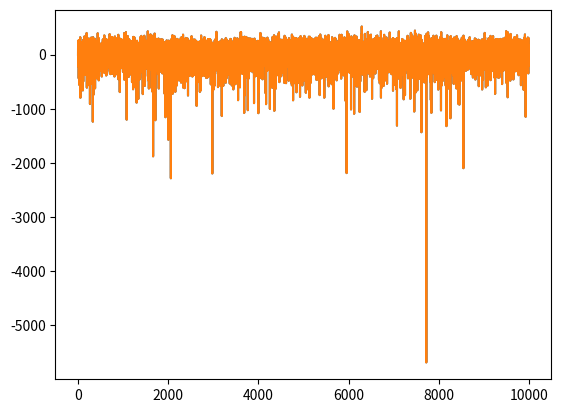

The script that saved this image:
import numpy as np
from matplotlib import pyplot as plt


def arithmetic_average(x):
    return np.sum(x)/len(x)


def variance_estimator(x, ver=True):
    average = arithmetic_average(x)
    if ver:
        return np.sum(np.power(x - average, 2))/len(x)
    else:
        return np.sum(np.power(x - average, 2))/(len(x) - 1)


def lognormal_variance(miu, sigma):
    return np.exp(2*miu + sigma**2) * (np.exp(sigma**2) - 1)


if __name__ == '__main__':
    miu = 3
    sigma = 1
    n = 10000
    arr1 = []
    arr2 = []
    for i in range(n):
        u = lognormal_variance(miu, sigma)
        x = np.random.lognormal(miu, sigma, n)
        arr1.append(u - variance_estimator(x))
        arr2.append(u - variance_estimator(x, False))
    v = np.linspace(0, n, n)

    plt.plot(v, arr1)
    plt.show()

    plt.plot(v, arr2)
    plt.show()
